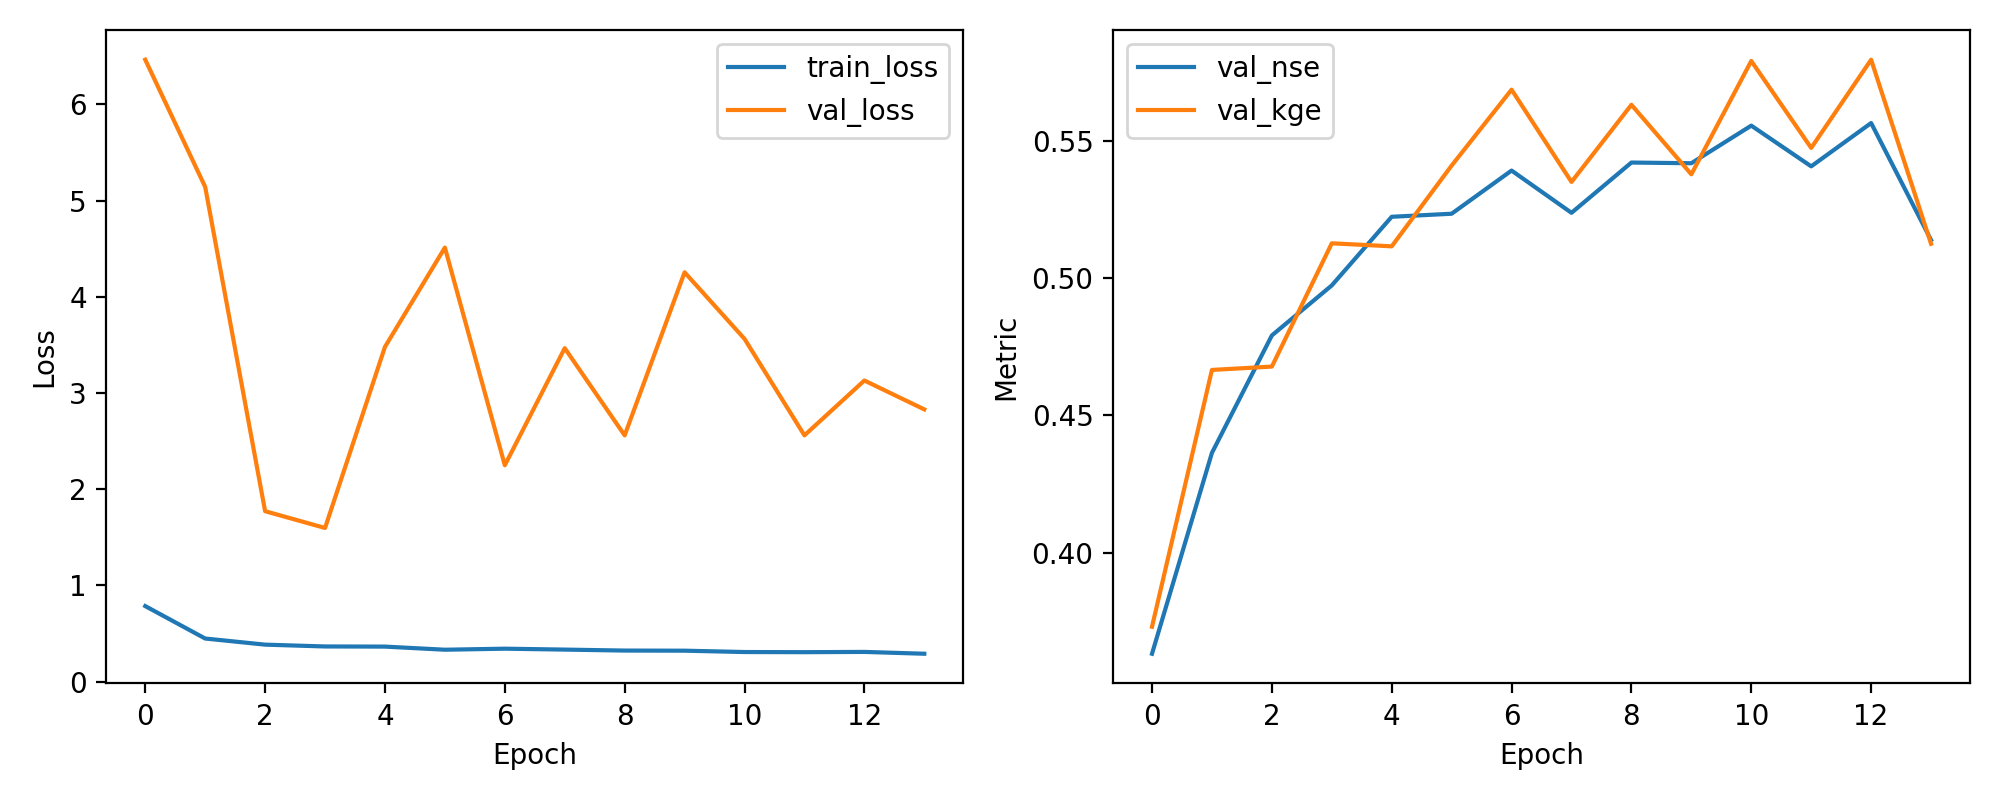

The file beside this chart, header and first rows:
epoch, train_loss, val_loss, val_nse, val_kge
1, 0.7853, 6.465, 0.3632, 0.373
2, 0.4481, 5.143, 0.4364, 0.4666
3, 0.3845, 1.772, 0.4791, 0.4678
4, 0.3656, 1.597, 0.4974, 0.5127
5, 0.3641, 3.48, 0.5224, 0.5116
6, 0.3317, 4.512, 0.5235, 0.541
7, 0.3424, 2.249, 0.5392, 0.5687
8, 0.333, 3.466, 0.5238, 0.535
9, 0.3229, 2.56, 0.5421, 0.5632
10, 0.3217, 4.255, 0.5419, 0.5378
11, 0.3077, 3.563, 0.5556, 0.5791
12, 0.3062, 2.56, 0.5407, 0.5474
13, 0.3089, 3.13, 0.5565, 0.5796
14, 0.2899, 2.83, 0.5139, 0.5125
